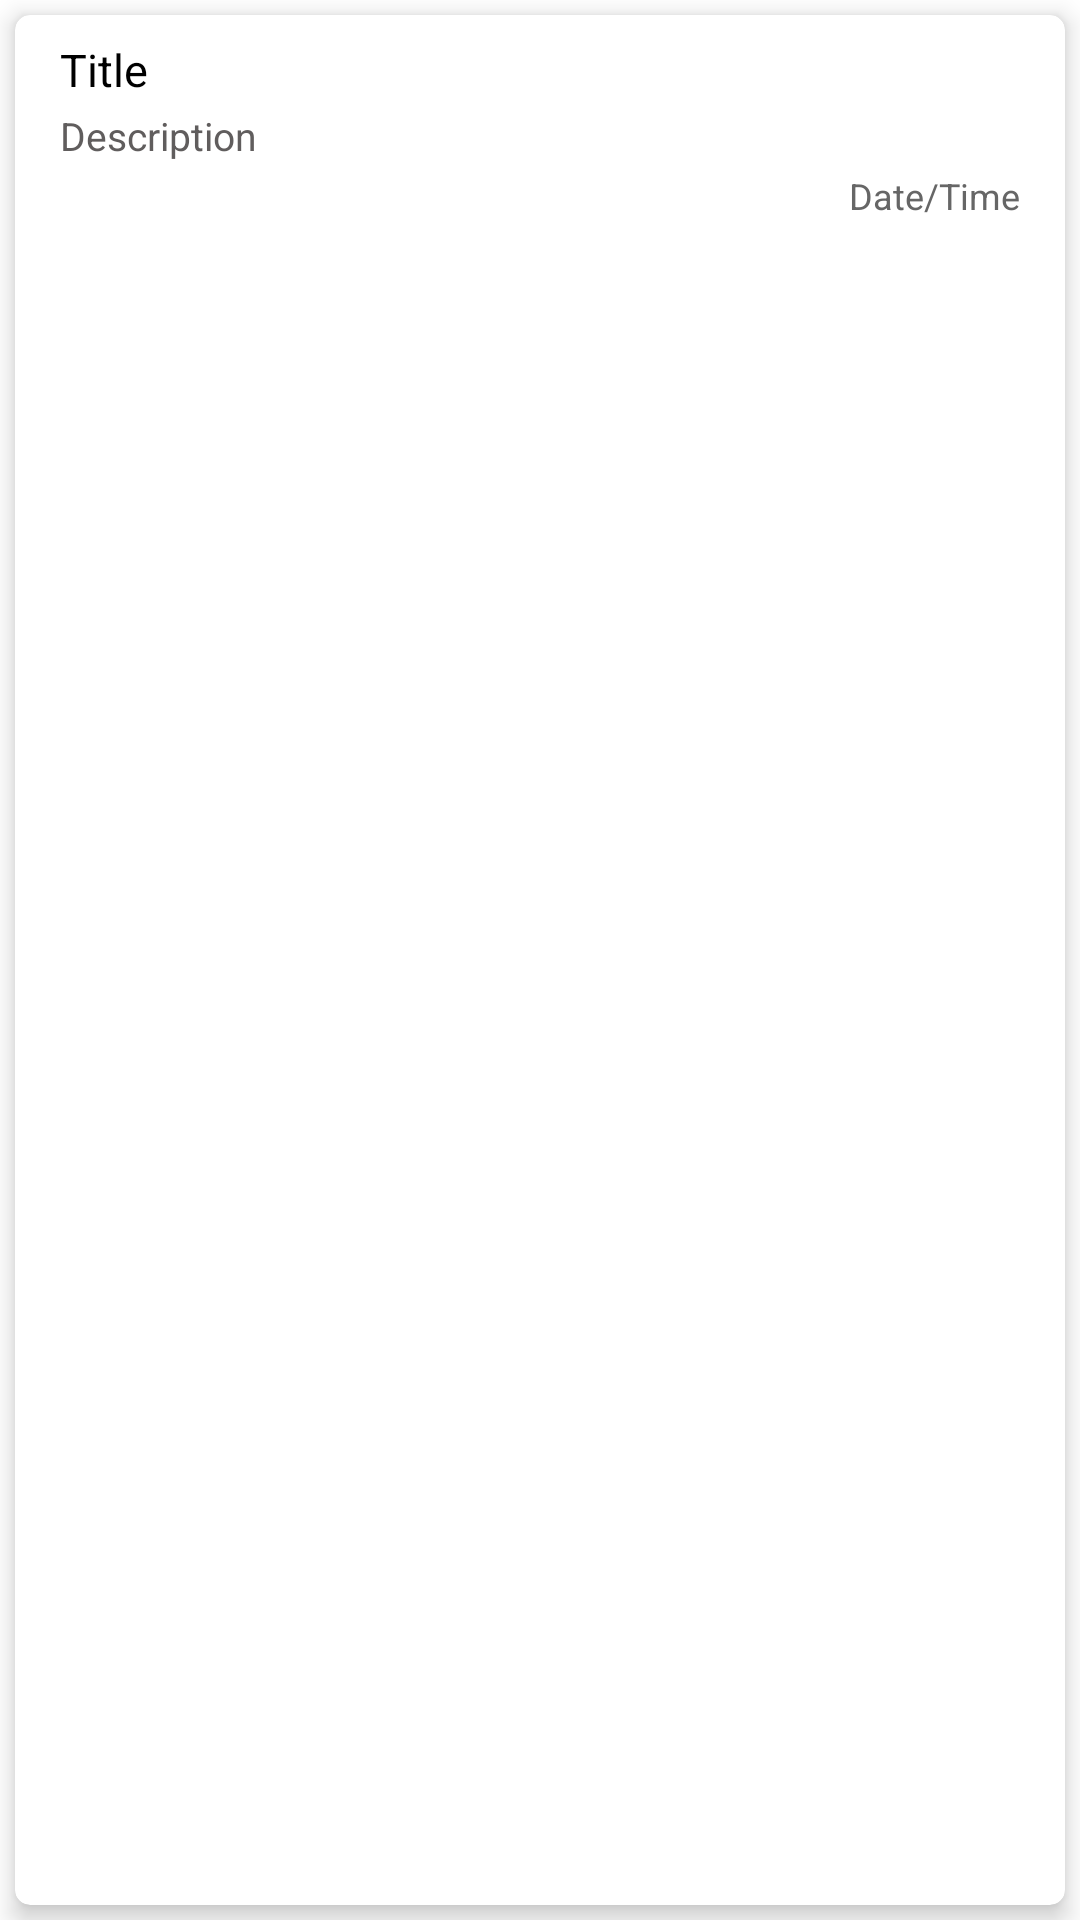

Layout XML and referenced resources for this Android screen:
<!-- AndroidManifest.xml: application theme AppTheme -->
<!-- res/layout/adapter_notification_history.xml -->
<?xml version="1.0" encoding="utf-8"?>
<LinearLayout xmlns:android="http://schemas.android.com/apk/res/android"
    xmlns:app="http://schemas.android.com/apk/res-auto"
    xmlns:card_view="http://schemas.android.com/tools"
    android:id="@+id/ll_main"
    android:layout_width="match_parent"
    android:layout_height="wrap_content"
    android:background="@color/color_white"
    android:orientation="vertical">

    <androidx.cardview.widget.CardView
        android:layout_width="match_parent"
        android:layout_height="wrap_content"
        android:layout_margin="5dp"
        android:layout_weight="1"
        android:elevation="3dp"
        app:cardCornerRadius="5dp"
        app:cardElevation="5dp">

        <LinearLayout
            android:layout_width="match_parent"
            android:layout_height="wrap_content"
            android:layout_margin="5dp"
            android:orientation="horizontal">

            <LinearLayout
                android:layout_width="match_parent"
                android:layout_height="wrap_content"
                android:gravity="center|start"
                android:orientation="vertical">

                <TextView
                    android:id="@+id/txt_title"
                    android:layout_width="match_parent"
                    android:layout_height="wrap_content"
                    android:layout_marginLeft="10dp"
                    android:layout_marginTop="3dp"
                    android:ellipsize="marquee"
                    android:fadingEdge="horizontal"
                    android:gravity="center|start"
                    android:marqueeRepeatLimit="marquee_forever"
                    android:scrollHorizontally="true"
                    android:text="Title"
                    android:textColor="@color/color_black"
                    android:textSize="15dp" />

                <TextView
                    android:id="@+id/txt_desc"
                    android:layout_width="match_parent"
                    android:layout_height="wrap_content"
                    android:layout_marginLeft="10dp"
                    android:layout_marginTop="3dp"
                    android:gravity="center|start"
                    android:text="Description"
                    android:textColor="@color/color_gray"
                    android:textSize="13dp" />

                <TextView
                    android:id="@+id/txt_date_time"
                    android:layout_width="match_parent"
                    android:layout_height="wrap_content"
                    android:layout_marginRight="10dp"
                    android:layout_marginTop="3dp"
                    android:layout_weight="1"
                    android:ellipsize="marquee"
                    android:fadingEdge="horizontal"
                    android:gravity="right"
                    android:marqueeRepeatLimit="marquee_forever"
                    android:scrollHorizontally="true"
                    android:text="Date/Time"
                    android:textColor="@color/color_666666"
                    android:textSize="12dp" />
            </LinearLayout>

        </LinearLayout>
    </androidx.cardview.widget.CardView>
</LinearLayout>
<!-- resources referenced by this layout -->
<resources>
  <color name="color_666666">#666666</color>
  <color name="color_black">#000000</color>
  <color name="color_gray">#605D5D</color>
  <color name="color_white">#ffffff</color>
  <style name="AppTheme" parent="Theme.AppCompat.Light.DarkActionBar">
          
          <item name="colorPrimary">@color/colorPrimary</item>
          <item name="colorPrimaryDark">@color/colorPrimaryDark</item>
          <item name="colorAccent">@color/colorAccent</item>
      </style>
  <color name="colorPrimary">#EB3138</color>
  <color name="colorPrimaryDark">#EB3138</color>
  <color name="colorAccent">#EB3138</color>
</resources>
